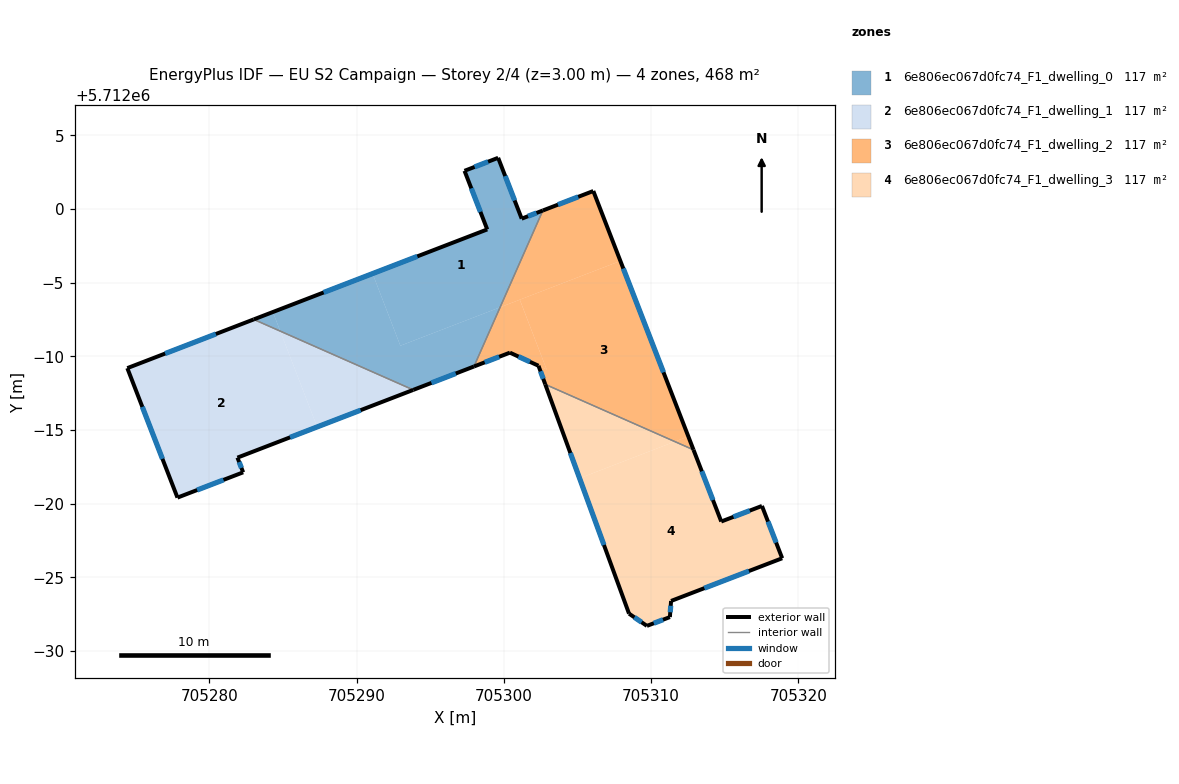
=== STOREY PLAN SPEC (per zone: floor XY polygon, exterior-wall plan segments, windows/doors) ===
zone 1: 6e806ec067d0fc74_F1_dwelling_0  (117.0 m²)
  floor: (705299.74, 5711993.33) (705302.64, 5711999.90) (705301.21, 5711999.35) (705299.61, 5712003.48) (705297.32, 5712002.60) (705298.87, 5711998.62) (705291.08, 5711995.62) (705292.97, 5711990.72)
  floor: (705297.96, 5711989.31) (705299.74, 5711993.33) (705292.97, 5711990.72) (705291.08, 5711995.62) (705284.31, 5711993.01) (705284.81, 5711991.71) (705293.84, 5711987.72)
  floor: (705284.81, 5711991.71) (705284.31, 5711993.01) (705283.01, 5711992.51)
  exterior wall: (705297.96, 5711989.31) – (705293.84, 5711987.72)  [4.4 m]
    window: (705296.73, 5711988.84) – (705295.08, 5711988.20)  [2.1 m²]
  exterior wall: (705283.01, 5711992.51) – (705298.87, 5711998.62)  [17.0 m]
    window: (705287.76, 5711994.34) – (705294.12, 5711996.79)  [8.2 m²]
  exterior wall: (705298.87, 5711998.62) – (705297.32, 5712002.60)  [4.3 m]
    window: (705298.41, 5711999.81) – (705297.79, 5712001.41)  [2.1 m²]
  exterior wall: (705297.32, 5712002.60) – (705299.61, 5712003.48)  [2.4 m]
    window: (705298.01, 5712002.86) – (705298.92, 5712003.22)  [1.2 m²]
  exterior wall: (705299.61, 5712003.48) – (705301.21, 5711999.35)  [4.4 m]
    window: (705300.09, 5712002.25) – (705300.73, 5712000.59)  [2.1 m²]
  exterior wall: (705301.21, 5711999.35) – (705302.64, 5711999.91)  [1.5 m]
    window: (705301.64, 5711999.52) – (705302.21, 5711999.74)  [0.7 m²]
  interior walls: 2
zone 2: 6e806ec067d0fc74_F1_dwelling_1  (117.0 m²)
  floor: (705293.84, 5711987.72) (705284.81, 5711991.71) (705287.32, 5711985.21)
  floor: (705287.32, 5711985.21) (705284.81, 5711991.71) (705283.01, 5711992.51) (705274.43, 5711989.20) (705277.83, 5711980.41) (705282.29, 5711982.12) (705281.90, 5711983.12)
  exterior wall: (705274.43, 5711989.20) – (705283.01, 5711992.51)  [9.2 m]
    window: (705277.00, 5711990.19) – (705280.44, 5711991.52)  [4.4 m²]
  exterior wall: (705293.84, 5711987.72) – (705281.90, 5711983.12)  [12.8 m]
    window: (705290.27, 5711986.35) – (705285.48, 5711984.50)  [6.2 m²]
  exterior wall: (705281.90, 5711983.12) – (705282.29, 5711982.12)  [1.1 m]
    window: (705282.02, 5711982.82) – (705282.18, 5711982.42)  [0.5 m²]
  exterior wall: (705282.29, 5711982.12) – (705277.83, 5711980.41)  [4.8 m]
    window: (705280.96, 5711981.61) – (705279.17, 5711980.92)  [2.3 m²]
  exterior wall: (705277.83, 5711980.41) – (705274.43, 5711989.20)  [9.4 m]
    window: (705276.81, 5711983.04) – (705275.45, 5711986.57)  [4.6 m²]
  interior walls: 1
zone 3: 6e806ec067d0fc74_F1_dwelling_2  (117.4 m²)
  floor: (705312.52, 5711984.56) (705307.91, 5711996.48) (705301.08, 5711993.85) (705302.90, 5711989.11) (705302.35, 5711989.37) (705302.81, 5711988.10) (705311.61, 5711984.21)
  floor: (705307.91, 5711996.48) (705306.07, 5712001.23) (705302.64, 5711999.90) (705299.74, 5711993.33)
  floor: (705312.87, 5711983.65) (705312.52, 5711984.56) (705311.61, 5711984.21)
  floor: (705302.90, 5711989.11) (705301.08, 5711993.85) (705299.74, 5711993.33) (705297.96, 5711989.31) (705300.41, 5711990.25) (705302.35, 5711989.36)
  floor: (705302.90, 5711989.11) (705301.08, 5711993.85) (705299.74, 5711993.33) (705301.08, 5711993.85)
  exterior wall: (705302.64, 5711999.91) – (705306.07, 5712001.23)  [3.7 m]
    window: (705303.67, 5712000.30) – (705305.04, 5712000.83)  [1.8 m²]
  exterior wall: (705306.07, 5712001.23) – (705312.88, 5711983.65)  [18.8 m]
    window: (705308.11, 5711995.97) – (705310.84, 5711988.91)  [9.1 m²]
  exterior wall: (705302.81, 5711988.10) – (705302.35, 5711989.36)  [1.3 m]
    window: (705302.67, 5711988.48) – (705302.49, 5711988.98)  [0.7 m²]
  exterior wall: (705302.35, 5711989.36) – (705300.41, 5711990.25)  [2.1 m]
    window: (705301.77, 5711989.63) – (705300.99, 5711989.99)  [1.0 m²]
  exterior wall: (705300.41, 5711990.25) – (705297.96, 5711989.31)  [2.6 m]
    window: (705299.68, 5711989.97) – (705298.70, 5711989.59)  [1.3 m²]
  interior walls: 2
zone 4: 6e806ec067d0fc74_F1_dwelling_3  (116.7 m²)
  floor: (705318.90, 5711976.29) (705317.52, 5711979.84) (705314.76, 5711978.78) (705312.87, 5711983.65) (705311.61, 5711984.21) (705305.14, 5711981.72) (705308.50, 5711972.53) (705309.71, 5711971.70) (705311.27, 5711972.29) (705311.35, 5711973.39)
  floor: (705311.61, 5711984.21) (705302.81, 5711988.10) (705305.14, 5711981.72)
  floor: (705311.61, 5711984.21) (705302.81, 5711988.10) (705305.14, 5711981.72) (705302.81, 5711988.10)
  exterior wall: (705318.90, 5711976.29) – (705311.35, 5711973.39)  [8.1 m]
    window: (705316.64, 5711975.42) – (705313.61, 5711974.26)  [3.9 m²]
  exterior wall: (705311.35, 5711973.39) – (705311.27, 5711972.29)  [1.1 m]
    window: (705311.33, 5711973.06) – (705311.29, 5711972.62)  [0.5 m²]
  exterior wall: (705311.27, 5711972.29) – (705309.71, 5711971.70)  [1.7 m]
    window: (705310.80, 5711972.12) – (705310.18, 5711971.88)  [0.8 m²]
  exterior wall: (705309.71, 5711971.70) – (705308.50, 5711972.53)  [1.5 m]
    window: (705309.35, 5711971.95) – (705308.86, 5711972.28)  [0.7 m²]
  exterior wall: (705308.50, 5711972.53) – (705302.81, 5711988.10)  [16.6 m]
    window: (705306.79, 5711977.19) – (705304.51, 5711983.44)  [8.0 m²]
  exterior wall: (705312.88, 5711983.65) – (705314.76, 5711978.78)  [5.2 m]
    window: (705313.44, 5711982.19) – (705314.20, 5711980.24)  [2.5 m²]
  exterior wall: (705314.76, 5711978.78) – (705317.52, 5711979.84)  [3.0 m]
    window: (705315.59, 5711979.10) – (705316.70, 5711979.53)  [1.4 m²]
  exterior wall: (705317.52, 5711979.84) – (705318.90, 5711976.29)  [3.8 m]
    window: (705317.93, 5711978.78) – (705318.49, 5711977.35)  [1.8 m²]
  interior walls: 1

=== DERIVED (storey summary) ===
Building: EU S2 Campaign
Storey: 2 of 4  (floor level z = 3.00 m)
Storey gross floor area: 468.1 m²
Zones on this storey: 4
  - 6e806ec067d0fc74_F1_dwelling_0: floor 117.0 m²; exterior wall 34.1 m (102.3 m²); 6 window(s) 16.5 m²; WWR 16.1%
  - 6e806ec067d0fc74_F1_dwelling_1: floor 117.0 m²; exterior wall 37.3 m (111.8 m²); 5 window(s) 18.0 m²; WWR 16.1%
  - 6e806ec067d0fc74_F1_dwelling_2: floor 117.4 m²; exterior wall 28.6 m (85.9 m²); 5 window(s) 13.8 m²; WWR 16.1%
  - 6e806ec067d0fc74_F1_dwelling_3: floor 116.7 m²; exterior wall 40.9 m (122.7 m²); 8 window(s) 19.8 m²; WWR 16.1%
Zone adjacency (shared interzone walls):
  - 6e806ec067d0fc74_F1_dwelling_0 ↔ 6e806ec067d0fc74_F1_dwelling_1
  - 6e806ec067d0fc74_F1_dwelling_0 ↔ 6e806ec067d0fc74_F1_dwelling_2
  - 6e806ec067d0fc74_F1_dwelling_2 ↔ 6e806ec067d0fc74_F1_dwelling_3